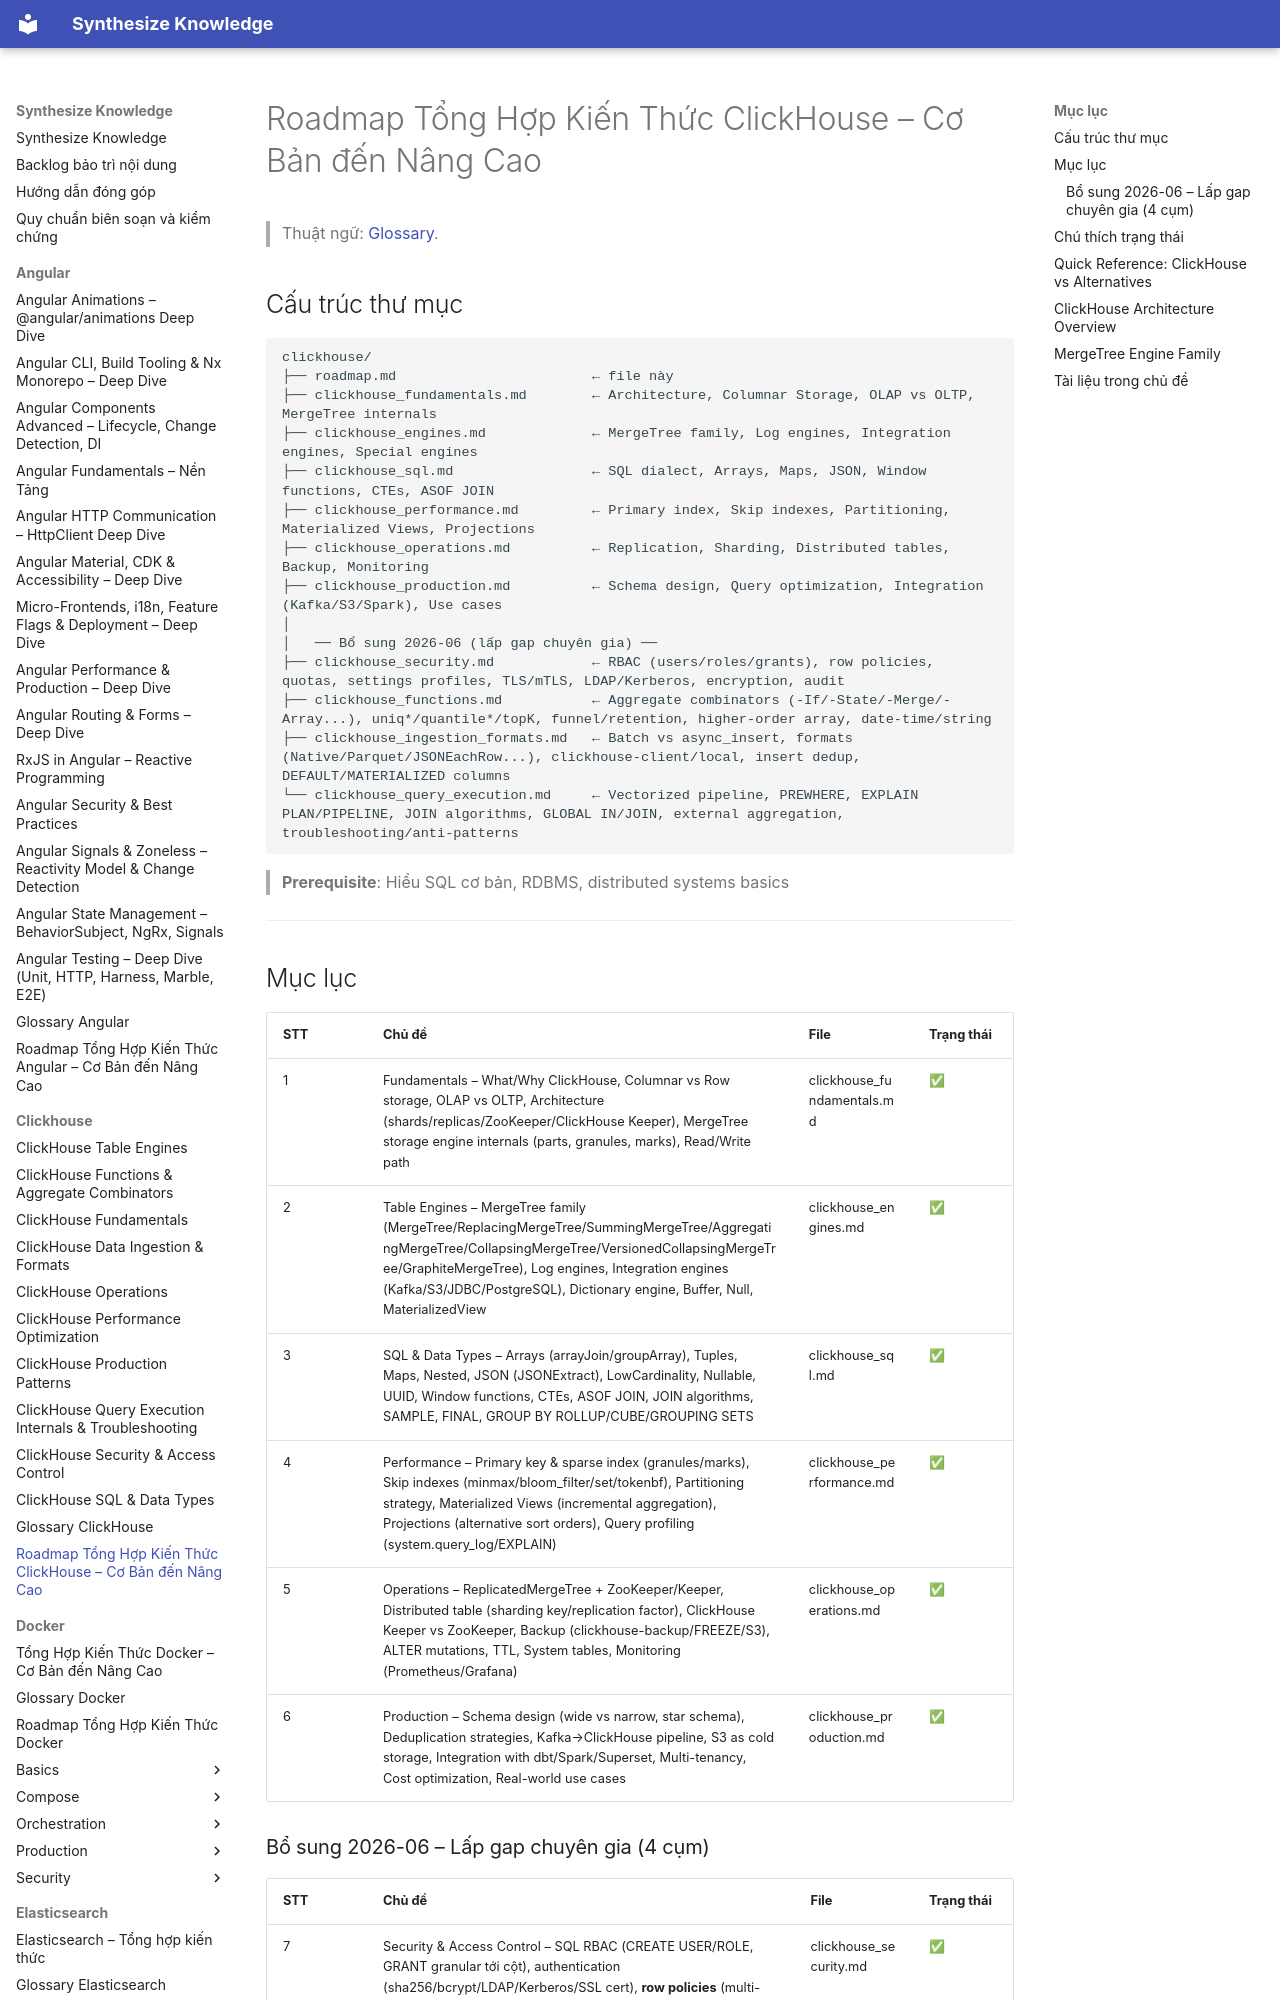

repository: hieutran2811/synthesize_knowledge · page: clickhouse/roadmap/index.html · generator: mkdocs

---
title: "Roadmap Tổng Hợp Kiến Thức ClickHouse – Cơ Bản đến Nâng Cao"
topic: clickhouse
level: mixed
review_status: needs_review
content_updated: null
last_verified: null
version_scope: "unspecified"
source_count: 0
---
# Roadmap Tổng Hợp Kiến Thức ClickHouse – Cơ Bản đến Nâng Cao

> Thuật ngữ: [Glossary](glossary.md).

## Cấu trúc thư mục
```
clickhouse/
├── roadmap.md                        ← file này
├── clickhouse_fundamentals.md        ← Architecture, Columnar Storage, OLAP vs OLTP, MergeTree internals
├── clickhouse_engines.md             ← MergeTree family, Log engines, Integration engines, Special engines
├── clickhouse_sql.md                 ← SQL dialect, Arrays, Maps, JSON, Window functions, CTEs, ASOF JOIN
├── clickhouse_performance.md         ← Primary index, Skip indexes, Partitioning, Materialized Views, Projections
├── clickhouse_operations.md          ← Replication, Sharding, Distributed tables, Backup, Monitoring
├── clickhouse_production.md          ← Schema design, Query optimization, Integration (Kafka/S3/Spark), Use cases
│
│   ── Bổ sung 2026-06 (lấp gap chuyên gia) ──
├── clickhouse_security.md            ← RBAC (users/roles/grants), row policies, quotas, settings profiles, TLS/mTLS, LDAP/Kerberos, encryption, audit
├── clickhouse_functions.md           ← Aggregate combinators (-If/-State/-Merge/-Array...), uniq*/quantile*/topK, funnel/retention, higher-order array, date-time/string
├── clickhouse_ingestion_formats.md   ← Batch vs async_insert, formats (Native/Parquet/JSONEachRow...), clickhouse-client/local, insert dedup, DEFAULT/MATERIALIZED columns
└── clickhouse_query_execution.md     ← Vectorized pipeline, PREWHERE, EXPLAIN PLAN/PIPELINE, JOIN algorithms, GLOBAL IN/JOIN, external aggregation, troubleshooting/anti-patterns
```

> **Prerequisite**: Hiểu SQL cơ bản, RDBMS, distributed systems basics

---
